Run: headless pygame with SDL's dummy video driver; simulated clock (each Clock.tick advances the game by its frame time, no real sleeping); random seed 0; keys injected as events and as key.get_pressed() state; no mouse input.
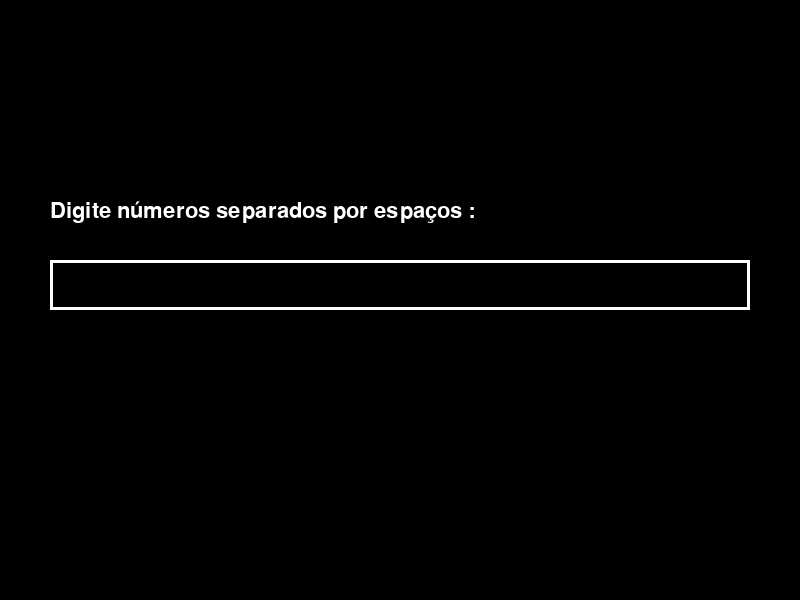
Frame 1 of 4 · flips 1–60 · no input
Frame 2 of 4 · flips 61–180 · tapped SPACE, RETURN · held RIGHT (→), D · screen unchanged from frame 1, image omitted
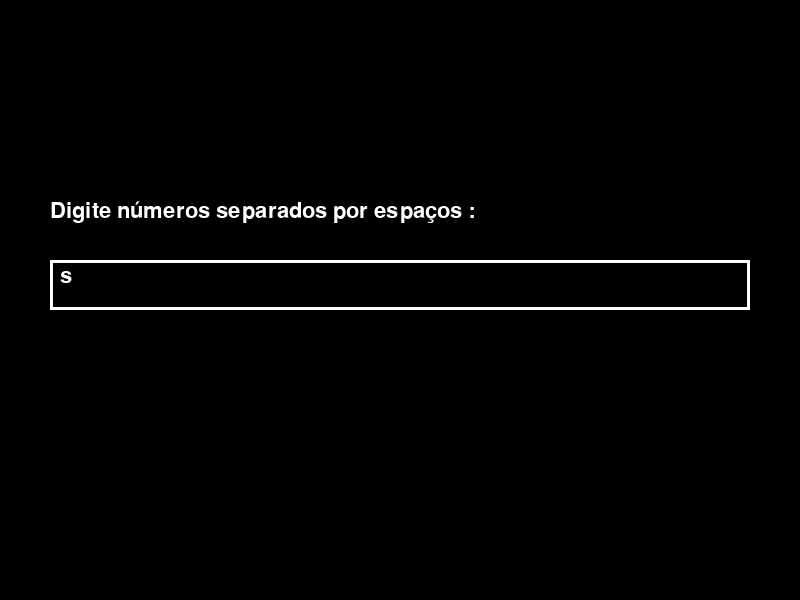
Frame 3 of 4 · flips 181–300 · held DOWN (↓), S
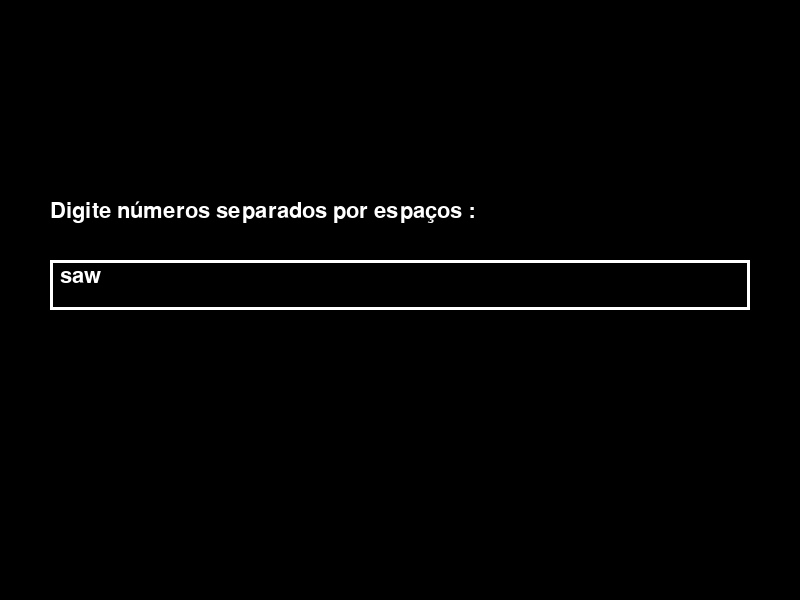
Frame 4 of 4 · flips 301–420 · held LEFT (←), A, UP (↑), W

The pygame program that drew these frames:

import pygame, sys
from pygame.locals import QUIT
from random import randint


num_cat = 4
texte = ""          # o que o usuário está digitando
modo = "digitar"    # "digitar" ou "histograma"


def contabiliza_totais(nums, lista_total):
    # Para cada número na minha lista
    for i in range(len(nums)):
        if nums[i] == num_max:
            lista_total[-1] += 1
            continue

        # Para cada faixa/categoria
        for i_cat in range(num_cat):
            # Obtém os limites inferior e superior
            lim_inf = num_min + i_cat * tam_cat
            lim_sup = lim_inf + tam_cat

            # Checa em qual faixa/categoria o número está com base nesses limites
            if lim_inf <= nums[i] < lim_sup:
                lista_total[i_cat] += 1
                break
    return lista_total


def nums_validate(numeros):
    try:
        nums = [int(x) for x in numeros.split()]
        return nums
    except ValueError:
        return []


def draw(screen):
    screen_h = screen.get_height()
    for i in range(len(lista_total)):
        x = 100 + i * 50
        h = 20 * lista_total[i]
        pygame.draw.rect(screen, (255, 0, 0), (x, screen_h - h - 80, 25, h))


def draw_caixa(screen):
    screen.blit(police.render("Digite números separados por espaços :", True, "white"), (50, 200))
    pygame.draw.rect(screen, "white", (50, 260, 700, 50), 3)
    screen.blit(police.render(texte, True, "white"), (60, 265))


pygame.init()
screen = pygame.display.set_mode((800, 600))
pygame.display.set_caption('Hello World!')
police = pygame.font.SysFont("Arial", 32)

while True:
    for event in pygame.event.get():
        if event.type == QUIT:
            pygame.quit()
            sys.exit()
        elif event.type == pygame.KEYDOWN and modo == "digitar":
            if event.key == pygame.K_BACKSPACE:
                texte = texte[:-1]
            elif event.key == pygame.K_RETURN:
                nums = nums_validate(texte)
                if nums:  # lista válida -> calcula o histograma
                    num_min = min(nums)
                    num_max = max(nums)
                    tam_cat = (num_max - num_min) / num_cat
                    lista_total = contabiliza_totais(nums, [0] * num_cat)
                    print(lista_total)
                    modo = "histograma"
                else:     # entrada inválida -> apaga e recomeça
                    texte = ""
            else:
                texte += event.unicode

    screen.fill("black")  # apaga o quadro anterior
    if modo == "digitar":
        draw_caixa(screen)
    else:
        draw(screen)
    pygame.display.update()
